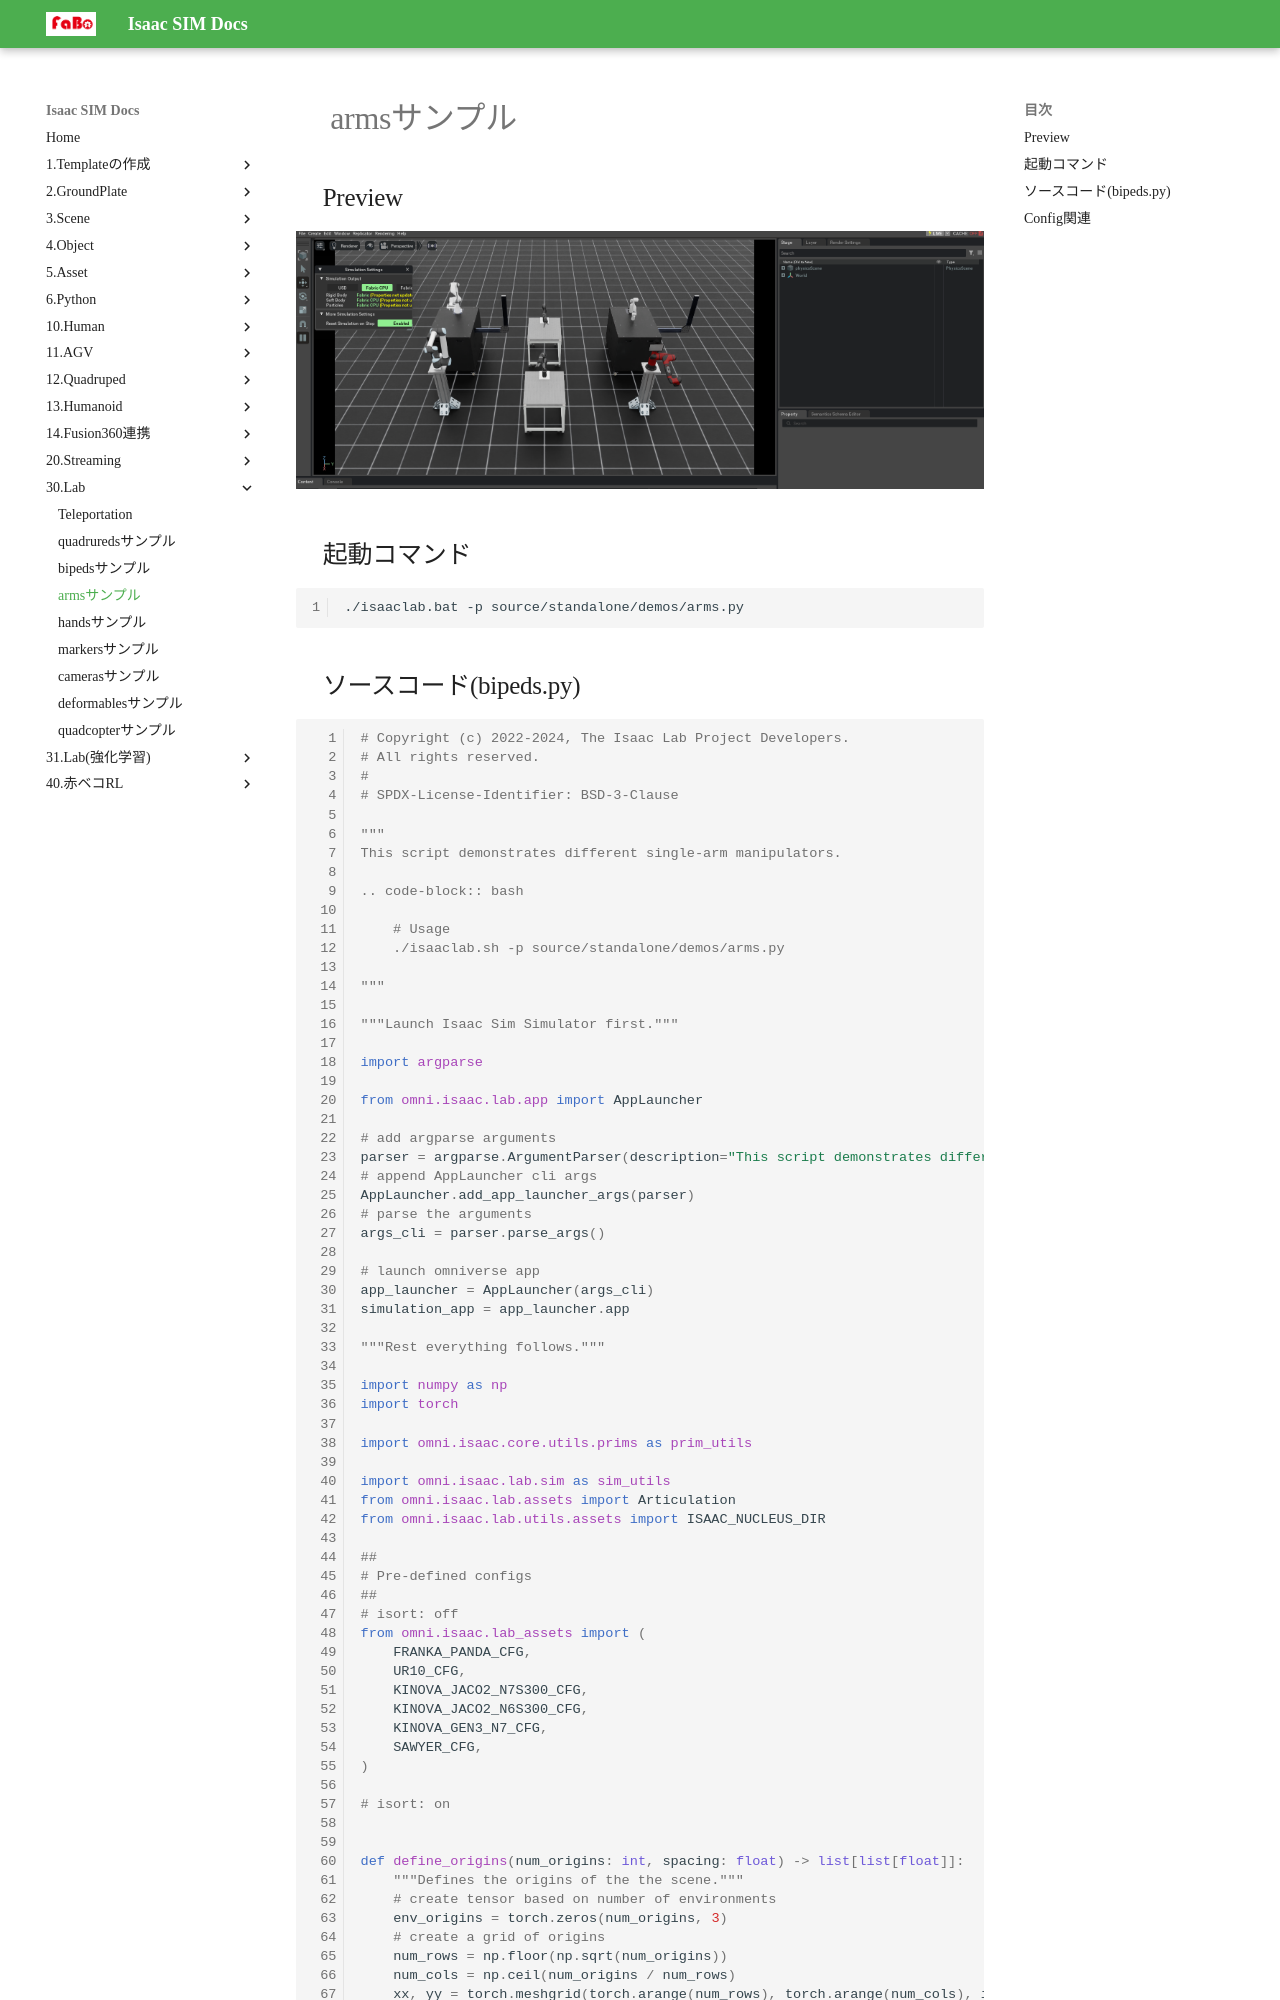

repository: FaBoPlatform/IsaacDocs · page: lab/arms.html · generator: mkdocs

# armsサンプル

## Preview

![](./img/arms.png)


## 起動コマンド

```shell
./isaaclab.bat -p source/standalone/demos/arms.py
```


## ソースコード(bipeds.py)

```python
# Copyright (c) 2022-2024, The Isaac Lab Project Developers.
# All rights reserved.
#
# SPDX-License-Identifier: BSD-3-Clause

"""
This script demonstrates different single-arm manipulators.

.. code-block:: bash

    # Usage
    ./isaaclab.sh -p source/standalone/demos/arms.py

"""

"""Launch Isaac Sim Simulator first."""

import argparse

from omni.isaac.lab.app import AppLauncher

# add argparse arguments
parser = argparse.ArgumentParser(description="This script demonstrates different single-arm manipulators.")
# append AppLauncher cli args
AppLauncher.add_app_launcher_args(parser)
# parse the arguments
args_cli = parser.parse_args()

# launch omniverse app
app_launcher = AppLauncher(args_cli)
simulation_app = app_launcher.app

"""Rest everything follows."""

import numpy as np
import torch

import omni.isaac.core.utils.prims as prim_utils

import omni.isaac.lab.sim as sim_utils
from omni.isaac.lab.assets import Articulation
from omni.isaac.lab.utils.assets import ISAAC_NUCLEUS_DIR

##
# Pre-defined configs
##
# isort: off
from omni.isaac.lab_assets import (
    FRANKA_PANDA_CFG,
    UR10_CFG,
    KINOVA_JACO2_N7S300_CFG,
    KINOVA_JACO2_N6S300_CFG,
    KINOVA_GEN3_N7_CFG,
    SAWYER_CFG,
)

# isort: on


def define_origins(num_origins: int, spacing: float) -> list[list[float]]:
    """Defines the origins of the the scene."""
    # create tensor based on number of environments
    env_origins = torch.zeros(num_origins, 3)
    # create a grid of origins
    num_rows = np.floor(np.sqrt(num_origins))
    num_cols = np.ceil(num_origins / num_rows)
    xx, yy = torch.meshgrid(torch.arange(num_rows), torch.arange(num_cols), indexing="xy")
    env_origins[:, 0] = spacing * xx.flatten()[:num_origins] - spacing * (num_rows - 1) / 2
    env_origins[:, 1] = spacing * yy.flatten()[:num_origins] - spacing * (num_cols - 1) / 2
    env_origins[:, 2] = 0.0
    # return the origins
    return env_origins.tolist()


def design_scene() -> tuple[dict, list[list[float]]]:
    """Designs the scene."""
    # Ground-plane
    cfg = sim_utils.GroundPlaneCfg()
    cfg.func("/World/defaultGroundPlane", cfg)
    # Lights
    cfg = sim_utils.DomeLightCfg(intensity=2000.0, color=(0.75, 0.75, 0.75))
    cfg.func("/World/Light", cfg)

    # Create separate groups called "Origin1", "Origin2", "Origin3"
    # Each group will have a mount and a robot on top of it
    origins = define_origins(num_origins=6, spacing=2.0)

    # Origin 1 with Franka Panda
    prim_utils.create_prim("/World/Origin1", "Xform", translation=origins[0])
    # -- Table
    cfg = sim_utils.UsdFileCfg(usd_path=f"{ISAAC_NUCLEUS_DIR}/Props/Mounts/SeattleLabTable/table_instanceable.usd")
    cfg.func("/World/Origin1/Table", cfg, translation=(0.55, 0.0, 1.05))
    # -- Robot
    franka_arm_cfg = FRANKA_PANDA_CFG.replace(prim_path="/World/Origin1/Robot")
    franka_arm_cfg.init_state.pos = (0.0, 0.0, 1.05)
    franka_panda = Articulation(cfg=franka_arm_cfg)
